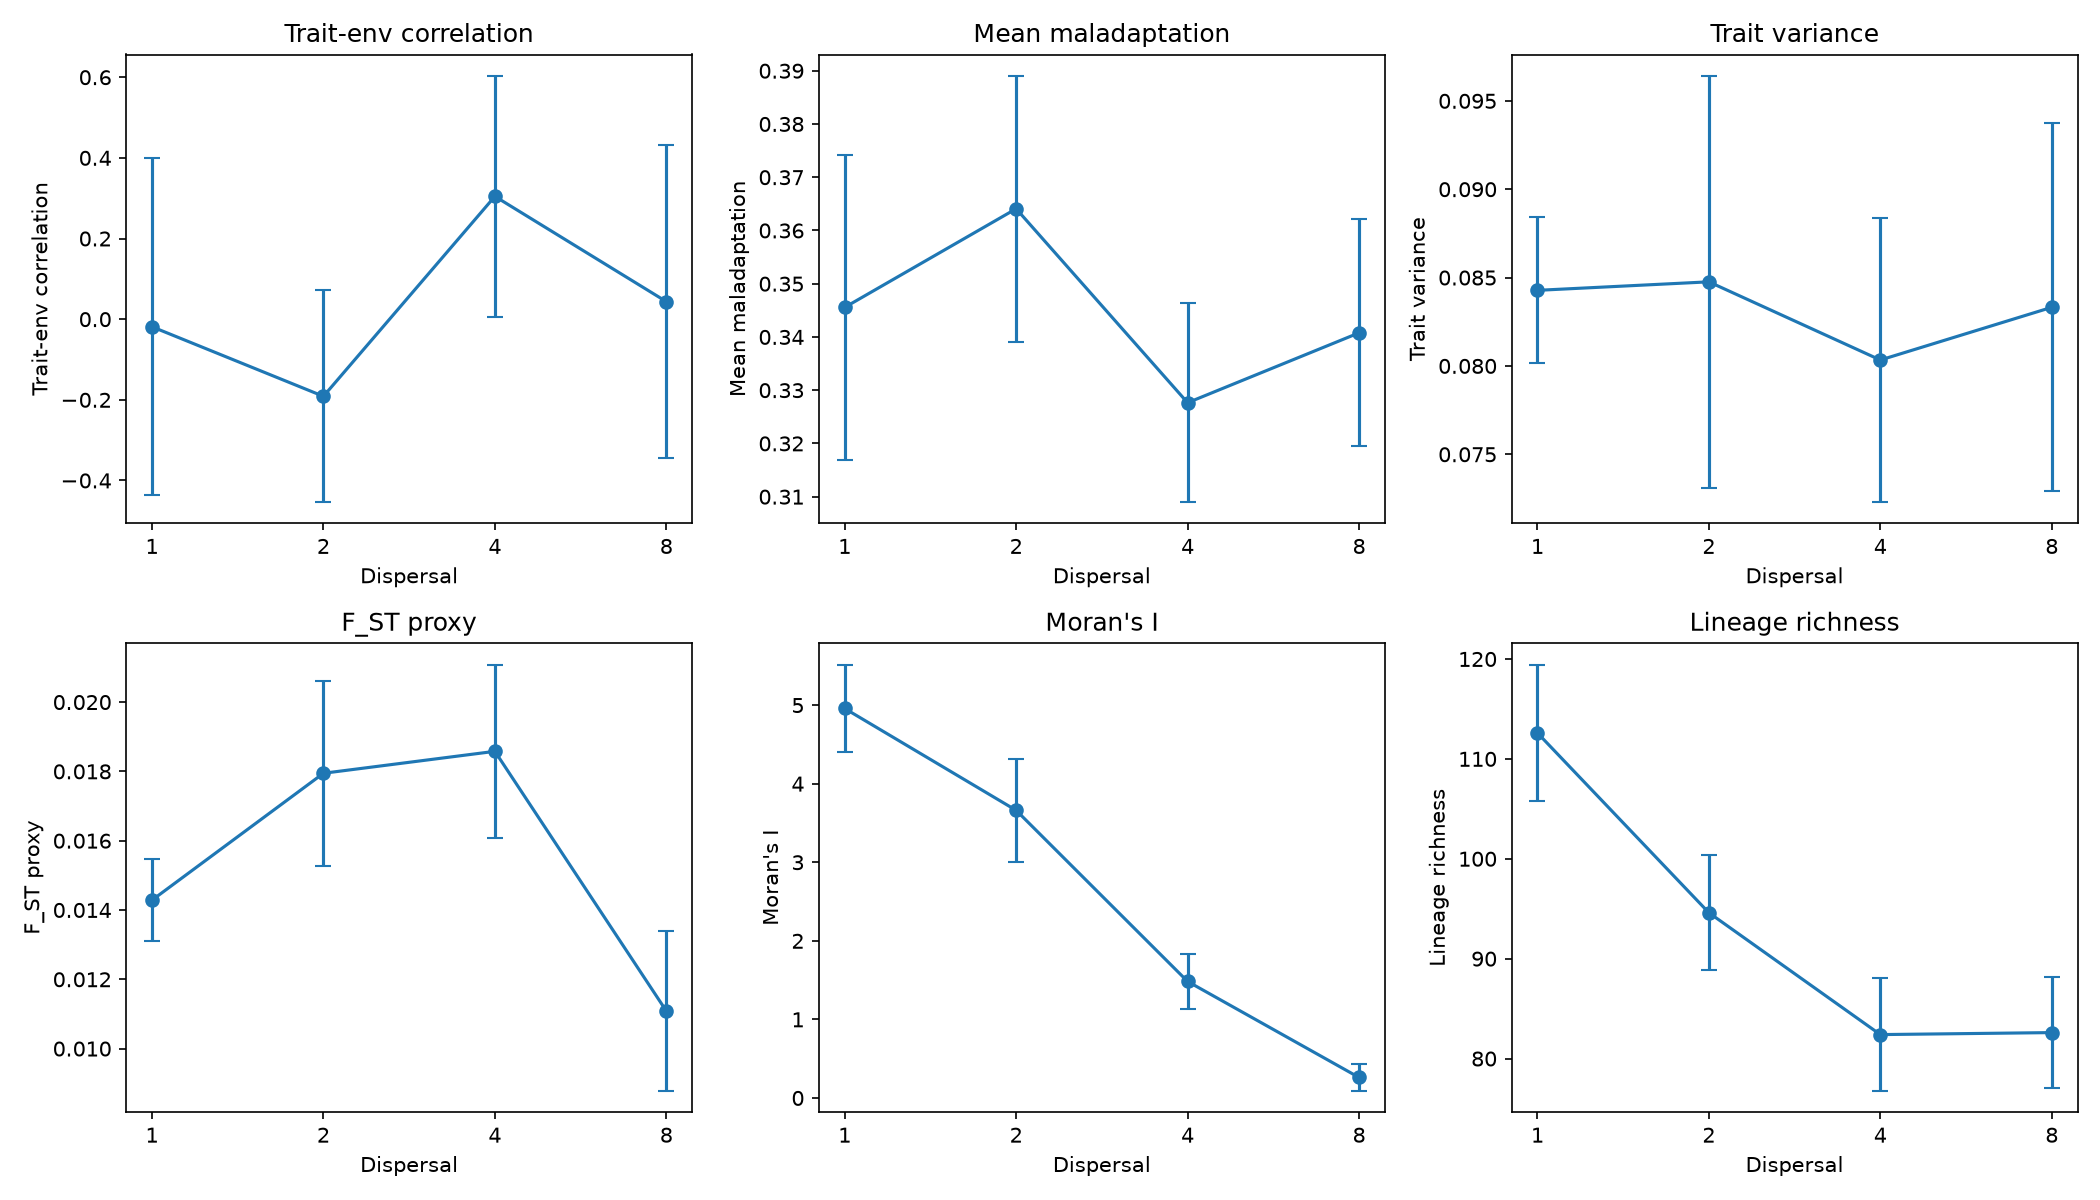

Source data for this figure (header and first rows):
dispersal, population_mean, population_std, correlation_mean, correlation_std, maladaptation_mean, maladaptation_std, trait_variance_mean, trait_variance_std, lineage_richness_mean, lineage_richness_std, fst_mean, fst_std, moran_i_mean, moran_i_std
1, 1525, 8.792, -0.01882, 0.4177, 0.3456, 0.02866, 0.08428, 0.004132, 112.6, 6.841, 0.01428, 0.001177, 4.957, 0.5591
2, 1514, 4.669, -0.1912, 0.2626, 0.3641, 0.02497, 0.08476, 0.01166, 94.6, 5.771, 0.01795, 0.002672, 3.661, 0.6524
4, 1510, 2.95, 0.3045, 0.2989, 0.3276, 0.01868, 0.08033, 0.008045, 82.4, 5.639, 0.01858, 0.002504, 1.483, 0.3529
8, 1511, 7.369, 0.04355, 0.3883, 0.3408, 0.02129, 0.08332, 0.01041, 82.6, 5.595, 0.01108, 0.002305, 0.261, 0.1713
